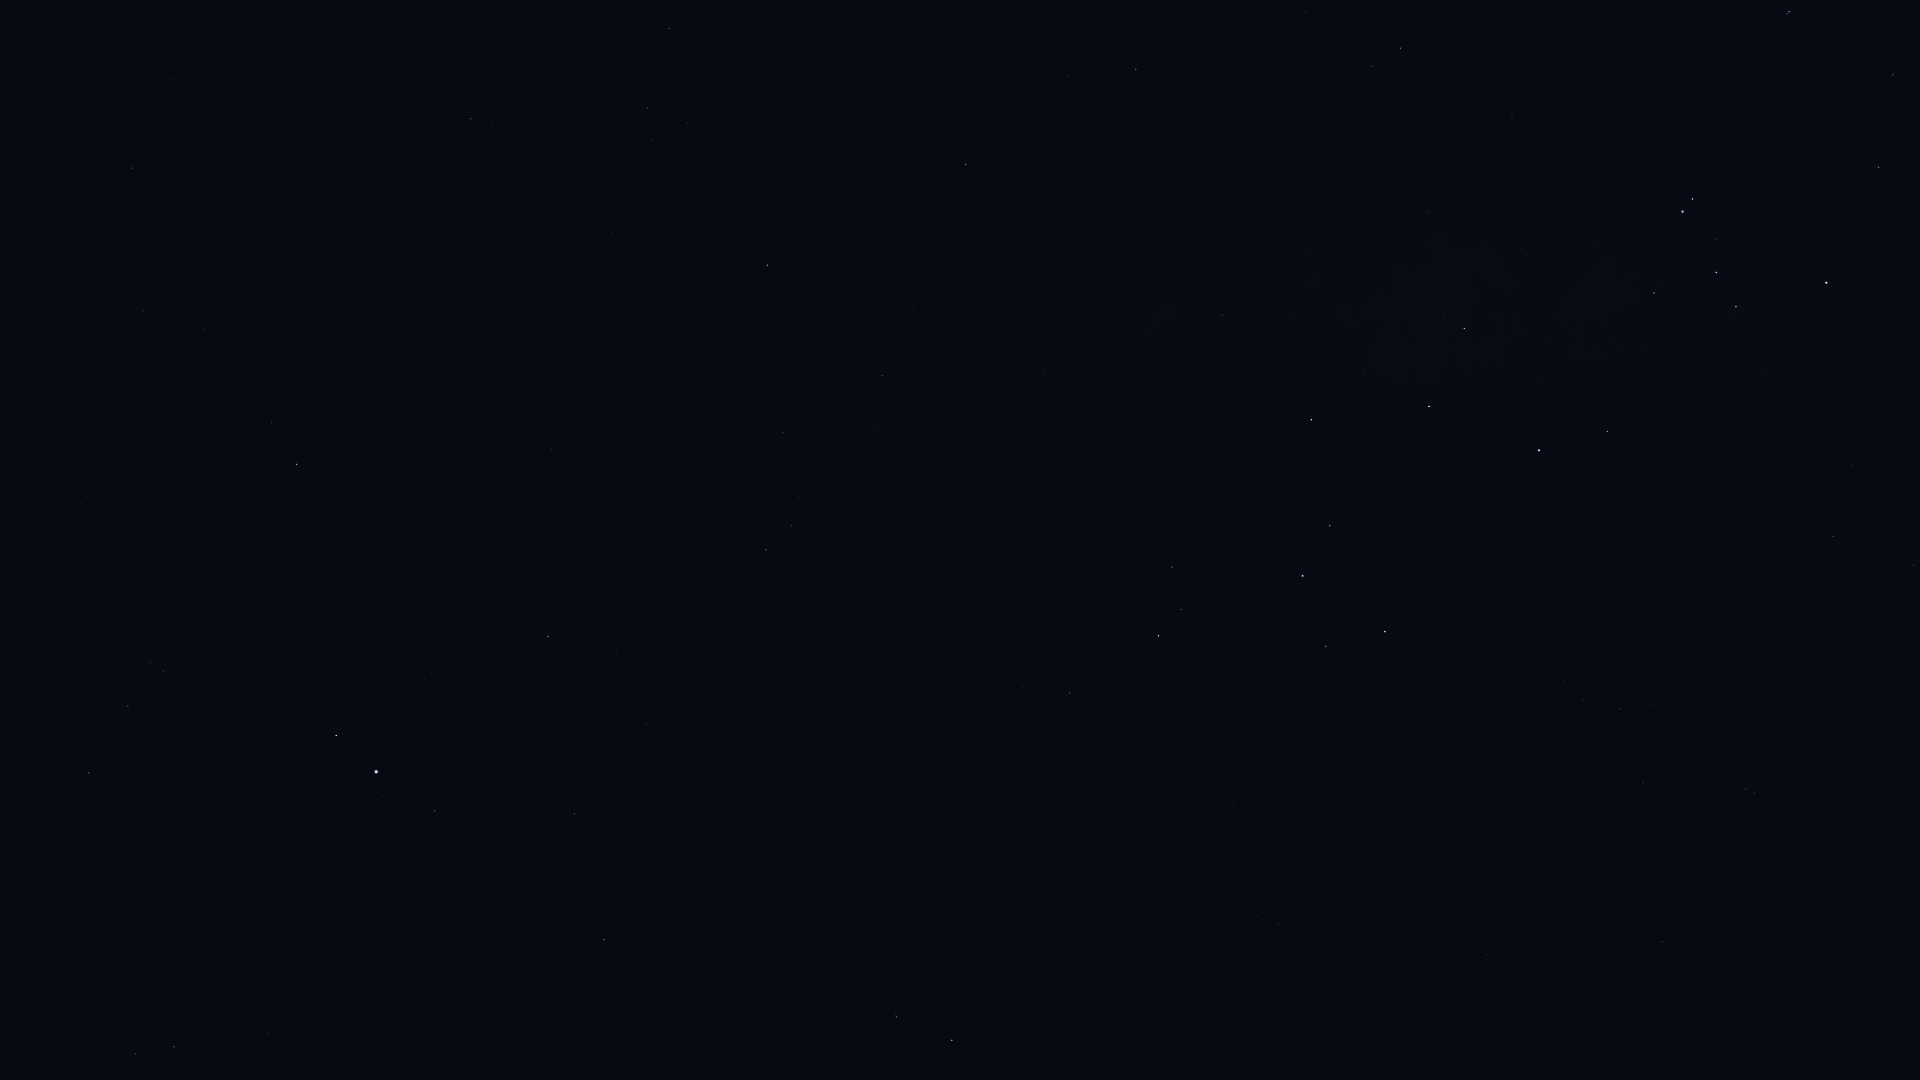

Values plotted in this chart, from the file beside it:
Star_ID, Name, X, Y
82514, Xamidimura, 1789, 12
82545, Pipirima, 1787, 13
82671, HIP 82671, 1894, 72
83547, Rapeto, 1896, 132
84143, HIP 84143, 1879, 167
84405, Guniibuu, 1453, 24
85696, Lesath, 1692, 199
85755, HIP 85755, 1358, 93
85927, Shaula, 1683, 211
86228, Sargas, 1826, 283
86263, HIP 86263, 1136, 69
86565, HIP 86565, 1068, 76
87072, HIP 87072, 1427, 212
87261, Fuyue, 1654, 293
88048, HIP 88048, 966, 164
88414, Pincoya, 1422, 302
88635, Alnasl, 1464, 328
88670, HIP 88670, 920, 200
89341, Polis, 1222, 315
89931, Kaus Media, 1429, 406
90004, Alasia, 988, 313
90185, Kaus Australis, 1539, 450
90422, HIP 90422, 1833, 536
90441, HIP 90441, 684, 287
90496, Kaus Borealis, 1311, 420
90568, HIP 90568, 1914, 565
90595, HIP 90595, 1044, 370
90887, HIP 90887, 1664, 523
91117, HIP 91117, 882, 376
91875, HIP 91875, 1617, 572
92175, HIP 92175, 783, 432
92202, HIP 92202, 806, 439
92761, Ainalrami, 1216, 554
92814, HIP 92814, 1040, 526
92855, Nunki, 1303, 576
92895, Kaveh, 551, 445
92946, Alya, 552, 449
92953, HIP 92953, 1719, 656
92989, HIP 92989, 1579, 633
93085, HIP 93085, 1172, 567
93174, HIP 93174, 1571, 642
93506, Ascella, 1385, 631
93542, HIP 93542, 1697, 686
93683, HIP 93683, 1181, 609
93747, Okab, 297, 464
93825, HIP 93825, 1564, 681
94005, HIP 94005, 1651, 705
94114, Meridiana, 1583, 700
94141, Albaldah, 1159, 636
94160, HIP 94160, 1620, 709
94645, Gumala, 1231, 681
94820, HIP 94820, 1100, 673
95124, Belel, 1213, 710
95168, HIP 95168, 1070, 693
95241, Arkab Prior, 1746, 789
95262, Sika, 1445, 752
95294, Arkab Posterior, 1755, 793
95347, Rukbat, 1643, 783
96078, Uruk, 200, 619
96406, HIP 96406, 1229, 799
... 20 more rows
